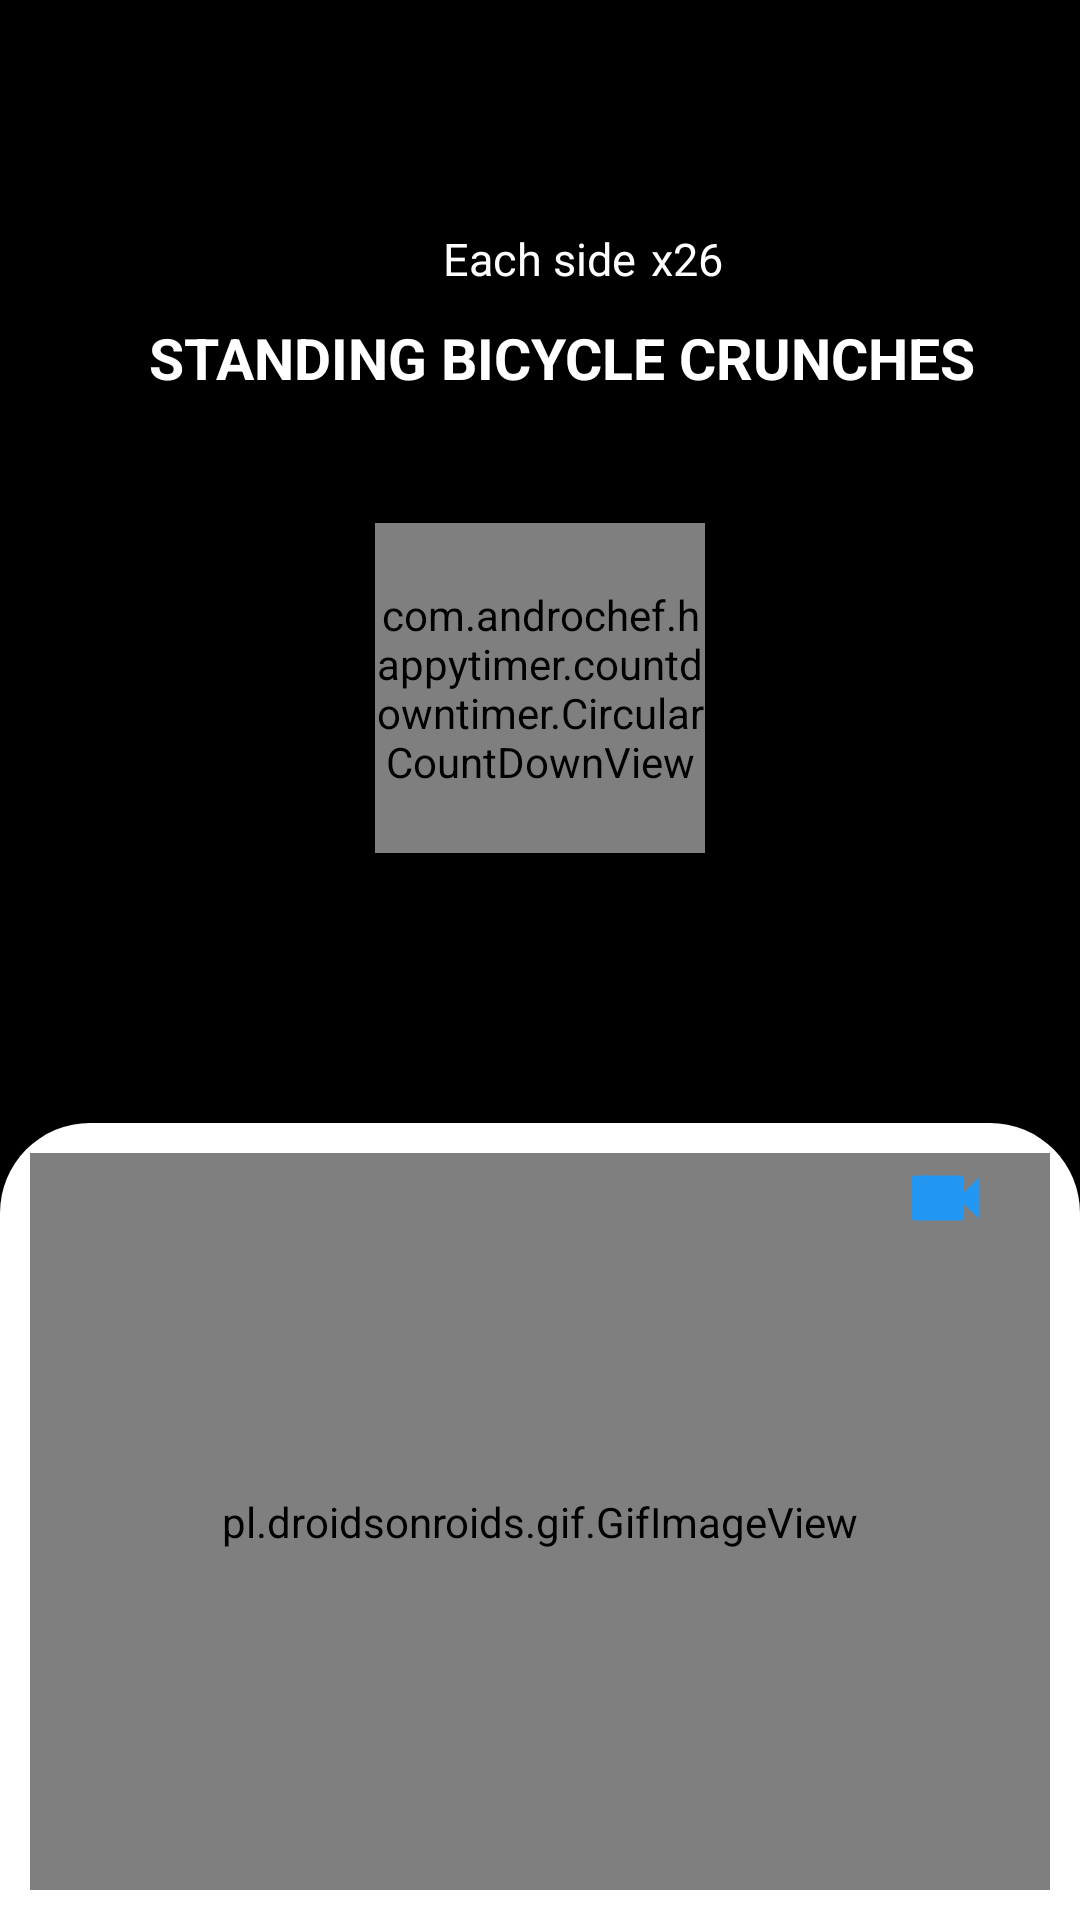

Reconstruct the res/layout file that produces this screen, plus the resources it refers to.
<!-- AndroidManifest.xml: application theme AppTheme.NoActionBar -->
<!-- res/layout/activity_timer.xml -->
<?xml version="1.0" encoding="utf-8"?>
<RelativeLayout xmlns:android="http://schemas.android.com/apk/res/android"
    xmlns:app="http://schemas.android.com/apk/res-auto"
    xmlns:tools="http://schemas.android.com/tools"
    android:layout_width="match_parent"
    android:layout_height="match_parent"
    tools:context="com.example.workoutapp.UI.TimerActivity"
    android:background="#000">

    <androidx.appcompat.widget.Toolbar
        android:layout_width="match_parent"
        android:layout_height="wrap_content"
        android:id="@+id/Toolbar"
        android:layout_alignParentTop="true"
        android:background="@color/transparent"
        android:minHeight="?actionBarSize"
        android:elevation="50dp"
        android:scrollbarStyle="insideInset"
        app:titleTextColor="#fff"
        android:layout_margin="0dp"
        android:theme="@style/ToolbarTheme"

        />


    <RelativeLayout
        android:layout_width="wrap_content"
        android:layout_height="wrap_content"
        android:id="@+id/ExerciseRelative"
        android:layout_below="@+id/Toolbar"
android:layout_marginTop="20dp"
        >
    <TextView
        android:layout_width="wrap_content"
        android:layout_height="wrap_content"
        android:text="Each side"
        android:id="@+id/Train_CountTxt"
        android:textColor="#fff"
        android:layout_marginStart="17dp"
        android:textSize="15dp"
        android:textAlignment="center"
        android:layout_centerHorizontal="true"

        />
    <TextView
        android:layout_width="wrap_content"
        android:layout_height="wrap_content"
        android:text="x26"
        android:id="@+id/Train_Count"
        android:textColor="#fff"
        android:layout_marginStart="5dp"
        android:textSize="15dp"
        android:textAlignment="center"
android:layout_toEndOf="@+id/Train_CountTxt"
        />

    <TextView
        android:layout_width="match_parent"
        android:layout_height="wrap_content"
        android:text="STANDING BICYCLE CRUNCHES"
        android:textColor="#fff"
        android:textSize="19dp"
        android:layout_marginTop="10dp"
        android:layout_marginStart="15dp"
        android:textStyle="bold"
        android:id="@+id/trainName"
        android:maxLines="2"
        android:minLines="2"
        android:layout_below="@+id/Train_Count"
        android:textAlignment="center"
        />
    </RelativeLayout>

    <com.androchef.happytimer.countdowntimer.CircularCountDownView
        android:id="@+id/circularCountDownView"
        android:layout_width="110dp"
        android:layout_height="110dp"
        app:stroke_foreground_color="#2196F3"
        app:stroke_background_color="#CCC"
        app:stroke_background_thickness="15dp"
        app:stroke_foreground_thickness="20dp"
        app:timer_text_color="#fff"
        app:timer_text_shown="true"
        app:timer_text_isBold="true"
        app:timer_text_format="MINUTE_SECOND"
        app:timer_text_size="30dp"
        app:timer_type="COUNT_DOWN"

        android:layout_centerHorizontal="true"
        android:layout_marginTop="20dp"
        android:layout_below="@+id/ExerciseRelative"

        />




    <RelativeLayout
        android:id="@+id/TrainRelative"

        android:layout_width="match_parent"
        android:background="@drawable/train_bg"

        android:layout_below="@+id/circularCountDownView"
        android:layout_marginTop="90dp"
        android:layout_height="match_parent"
        android:layout_alignParentBottom="true"


>

        <TextView
            android:layout_width="wrap_content"
            android:layout_height="wrap_content"
            android:text="Take a Rest"
            android:textColor="#2196F3"
            android:textSize="33dp"
            android:textStyle="bold"
            android:textAlignment="center"
            android:id="@+id/Message"
            android:visibility="invisible"
            android:layout_marginTop="5dp"
            android:layout_centerHorizontal="true"
            />



        <pl.droidsonroids.gif.GifImageView
        android:layout_width="match_parent"
        android:layout_height="match_parent"
        android:src="@drawable/gif3"
        android:id="@+id/gif"
        android:layout_centerHorizontal="true"
        android:layout_centerVertical="true"
            android:layout_margin="10dp"
        />
        <ImageView
            android:id="@+id/TrainVideo"
            android:layout_width="30dp"
            android:layout_height="30dp"
            app:srcCompat="@drawable/ic_baseline_videocam_24"
            android:layout_alignParentEnd="true"
            android:layout_marginEnd="30dp"
            android:layout_marginTop="10dp"
            />

        <ImageView
            android:layout_width="120dp"
            android:layout_height="120dp"
            android:src="@drawable/stopwatch"
            android:layout_below="@+id/Message"
            android:layout_centerHorizontal="true"
            android:layout_centerVertical="true"
            android:id="@+id/StopWatch"
            android:visibility="invisible"
            />

    </RelativeLayout>




</RelativeLayout>
<!-- resources referenced by this layout -->
<resources>
  <color name="transparent">#00ff0000</color>
  <!-- drawable ic_baseline_videocam_24 (drawable-v24) -->
  <vector android:height="24dp" android:tint="@color/blue_color"
      android:viewportHeight="24" android:viewportWidth="24"
      android:width="24dp" xmlns:android="http://schemas.android.com/apk/res/android">
      <path android:fillColor="@android:color/white" android:pathData="M17,10.5V7c0,-0.55 -0.45,-1 -1,-1H4c-0.55,0 -1,0.45 -1,1v10c0,0.55 0.45,1 1,1h12c0.55,0 1,-0.45 1,-1v-3.5l4,4v-11l-4,4z"/>
  </vector>
  <!-- drawable stopwatch: png bitmap (drawable-v24, 67511 bytes) -->
  <!-- drawable train_bg (drawable) -->
  <?xml version="1.0" encoding="utf-8"?>
  <shape xmlns:android="http://schemas.android.com/apk/res/android"
      android:shape="rectangle">
  
      <solid android:color="#fff"/>
      <size android:height="200dp"
          android:width="200dp"
          />
      <corners android:topLeftRadius="30dp"
          android:topRightRadius="30dp"
          />
  
  </shape>
  <style name="ToolbarTheme" parent="@style/ThemeOverlay.AppCompat.ActionBar">
          <item name="colorControlNormal"> #FFF8F3</item>
      </style>
  <style name="AppTheme.NoActionBar">
          <item name="windowNoTitle">true</item>
          <item name="windowActionBar">false</item>
      </style>
  <color name="blue_color">#2196F3</color>
</resources>
